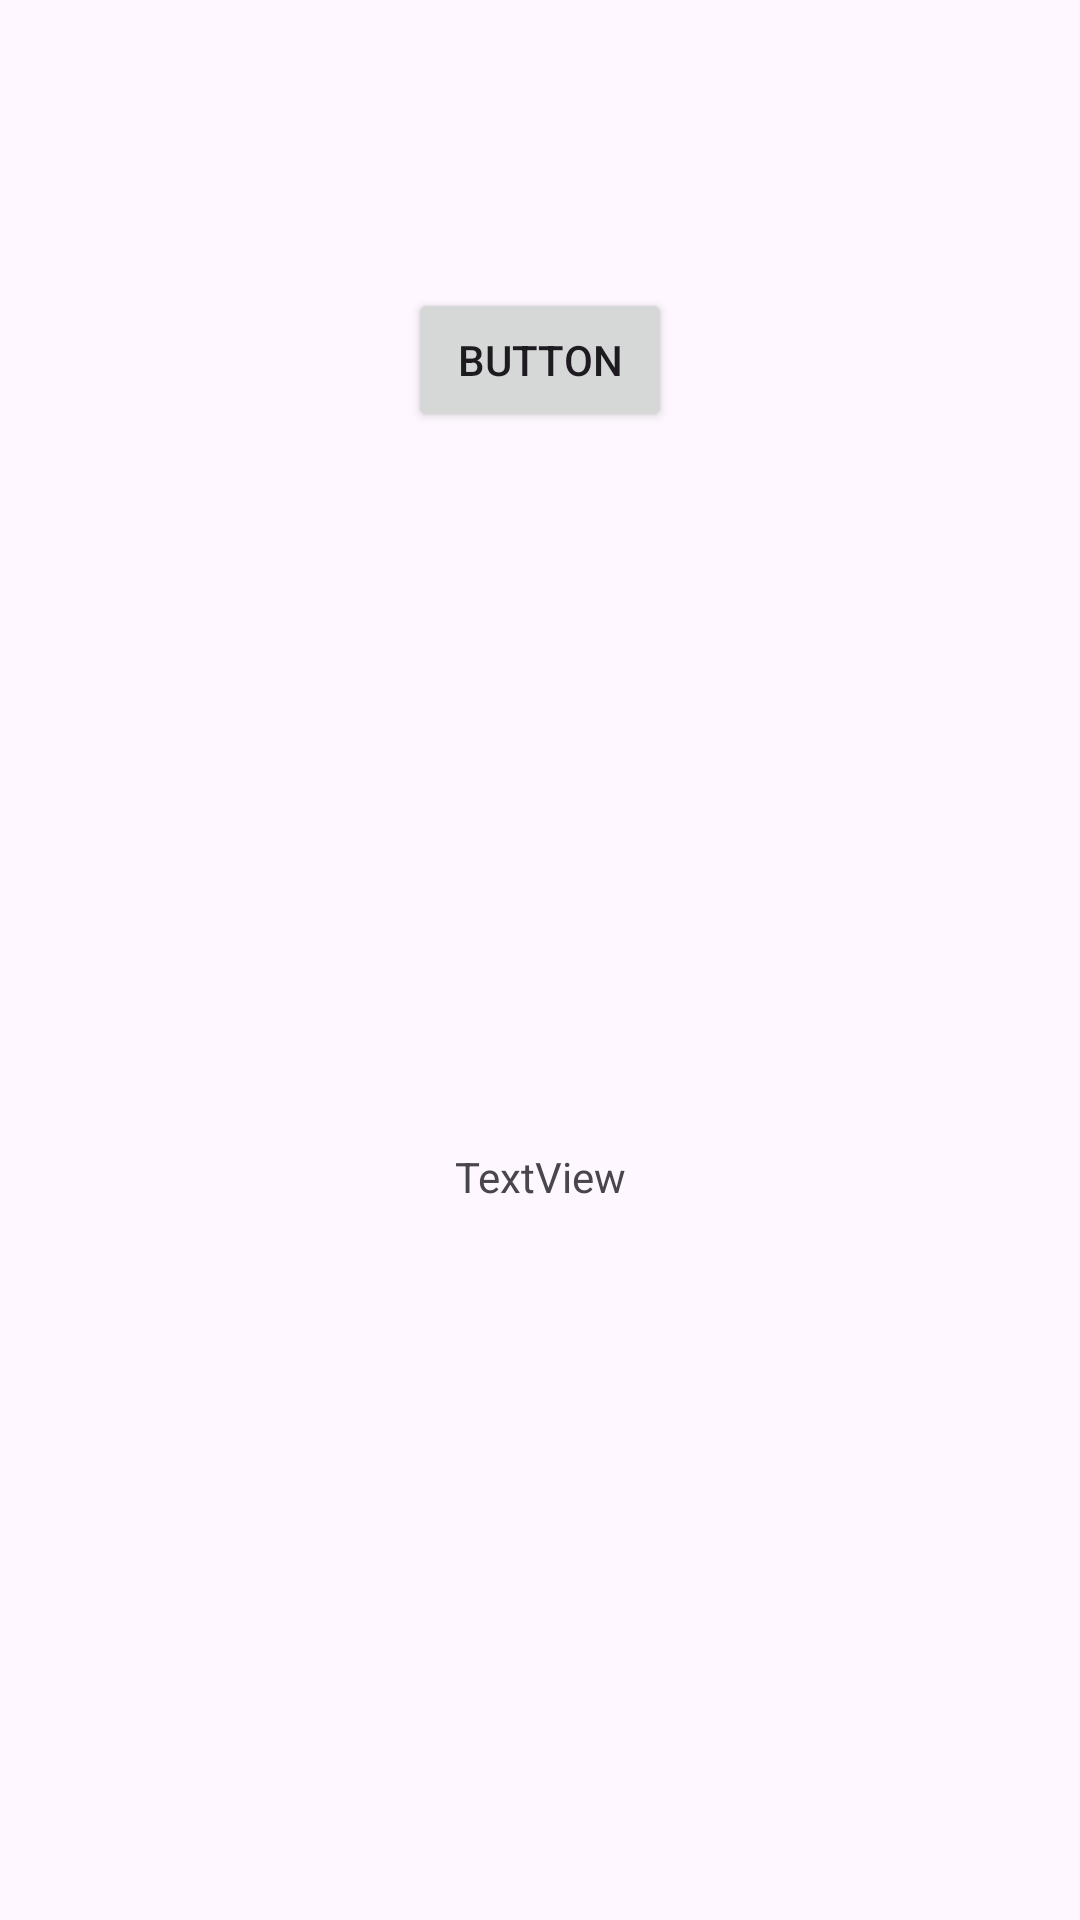

Layout XML and referenced resources for this Android screen:
<!-- AndroidManifest.xml: application theme Theme.AxisBank -->
<!-- res/layout/activity_test.xml -->
<?xml version="1.0" encoding="utf-8"?>
<androidx.constraintlayout.widget.ConstraintLayout xmlns:android="http://schemas.android.com/apk/res/android"
    xmlns:app="http://schemas.android.com/apk/res-auto"
    xmlns:tools="http://schemas.android.com/tools"
    android:layout_width="match_parent"
    android:layout_height="match_parent"
    tools:context=".testActivity">

    <Button
        android:id="@+id/read"
        android:layout_width="wrap_content"
        android:layout_height="wrap_content"
        android:layout_marginTop="96dp"
        android:text="Button"
        app:layout_constraintEnd_toEndOf="parent"
        app:layout_constraintStart_toStartOf="parent"
        app:layout_constraintTop_toTopOf="parent" />

    <TextView
        android:id="@+id/mess"
        android:layout_width="wrap_content"
        android:layout_height="wrap_content"
        android:text="TextView"
        app:layout_constraintBottom_toBottomOf="parent"
        app:layout_constraintEnd_toEndOf="parent"
        app:layout_constraintStart_toStartOf="parent"
        app:layout_constraintTop_toBottomOf="@+id/read" />
</androidx.constraintlayout.widget.ConstraintLayout>
<!-- resources referenced by this layout -->
<resources>
  <style name="Theme.AxisBank" parent="Base.Theme.AxisBank" />
  <style name="Base.Theme.AxisBank" parent="Theme.Material3.DayNight.NoActionBar">
          
          
  
      </style>
</resources>
